Run: headless pygame with SDL's dummy video driver; simulated clock (each Clock.tick advances the game by its frame time, no real sleeping); random seed 0; keys injected as events and as key.get_pressed() state; no mouse input.
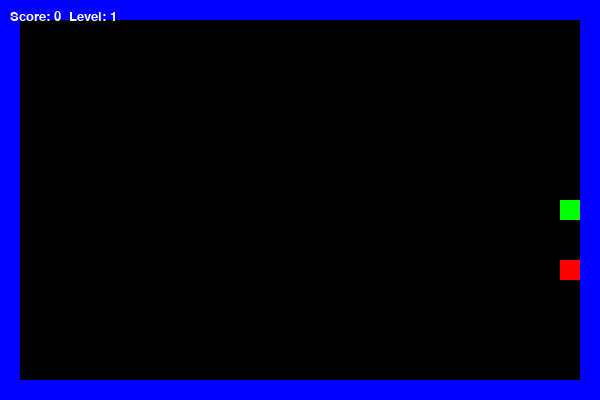
Frame 1 of 1 · flips 1–60 · no input (game ended)

The pygame program that drew these frames:

import pygame
import random
import time

pygame.init()

BLOCK_SIZE = 20
GRID_WIDTH = 30
GRID_HEIGHT = 20
WIDTH = BLOCK_SIZE * GRID_WIDTH
HEIGHT = BLOCK_SIZE * GRID_HEIGHT
screen = pygame.display.set_mode((WIDTH, HEIGHT))
pygame.display.set_caption("Snake Game with Borders")

BLACK = (0, 0, 0)
GREEN = (0, 255, 0)
RED = (255, 0, 0)
WHITE = (255, 255, 255)
BLUE = (0, 0, 255)

font = pygame.font.SysFont("Verdana", 20)

clock = pygame.time.Clock()
speed = 5

snake = [(GRID_WIDTH // 2, GRID_HEIGHT // 2)]
snake_dir = (1, 0)

class Food:
    def __init__(self):
        self.generate()
    
    def generate(self):
        self.position = (random.randint(1, GRID_WIDTH - 2), random.randint(1, GRID_HEIGHT - 2))
        self.value = random.choice([1, 2, 3])
        self.spawn_time = time.time()
    
    def is_expired(self, duration=5):
        return time.time() - self.spawn_time > duration

food = Food()

score = 0
level = 1
running = True

while running:
    clock.tick(speed)

    for event in pygame.event.get():
        if event.type == pygame.QUIT:
            running = False
        elif event.type == pygame.KEYDOWN:
            if event.key == pygame.K_UP and snake_dir != (0, 1):
                snake_dir = (0, -1)
            elif event.key == pygame.K_DOWN and snake_dir != (0, -1):
                snake_dir = (0, 1)
            elif event.key == pygame.K_LEFT and snake_dir != (1, 0):
                snake_dir = (-1, 0)
            elif event.key == pygame.K_RIGHT and snake_dir != (-1, 0):
                snake_dir = (1, 0)

    head = (snake[0][0] + snake_dir[0], snake[0][1] + snake_dir[1])

    if head[0] == 0 or head[0] == GRID_WIDTH - 1 or head[1] == 0 or head[1] == GRID_HEIGHT - 1:
        print("Вы проиграли: столкновение с границей")
        break

    if head in snake:
        print("Вы проиграли: столкновение с собой")
        break

    snake.insert(0, head)

    if head == food.position:
        score += food.value
        food.generate()

        if score % 3 == 0:
            level += 1
            speed += 2
    else:
        snake.pop()

    if food.is_expired():
        food.generate()

    screen.fill(BLACK)

    for x in range(GRID_WIDTH):
        pygame.draw.rect(screen, BLUE, (x * BLOCK_SIZE, 0, BLOCK_SIZE, BLOCK_SIZE))
        pygame.draw.rect(screen, BLUE, (x * BLOCK_SIZE, (GRID_HEIGHT - 1) * BLOCK_SIZE, BLOCK_SIZE, BLOCK_SIZE))
    for y in range(GRID_HEIGHT):
        pygame.draw.rect(screen, BLUE, (0, y * BLOCK_SIZE, BLOCK_SIZE, BLOCK_SIZE))
        pygame.draw.rect(screen, BLUE, ((GRID_WIDTH - 1) * BLOCK_SIZE, y * BLOCK_SIZE, BLOCK_SIZE, BLOCK_SIZE))

    for segment in snake:
        pygame.draw.rect(screen, GREEN, (segment[0] * BLOCK_SIZE, segment[1] * BLOCK_SIZE, BLOCK_SIZE, BLOCK_SIZE))

    pygame.draw.rect(screen, RED, (food.position[0] * BLOCK_SIZE, food.position[1] * BLOCK_SIZE, BLOCK_SIZE, BLOCK_SIZE))

    score_text = font.render(f"Score: {score}  Level: {level}", True, WHITE)
    screen.blit(score_text, (10, 10))

    pygame.display.flip()

pygame.quit()
